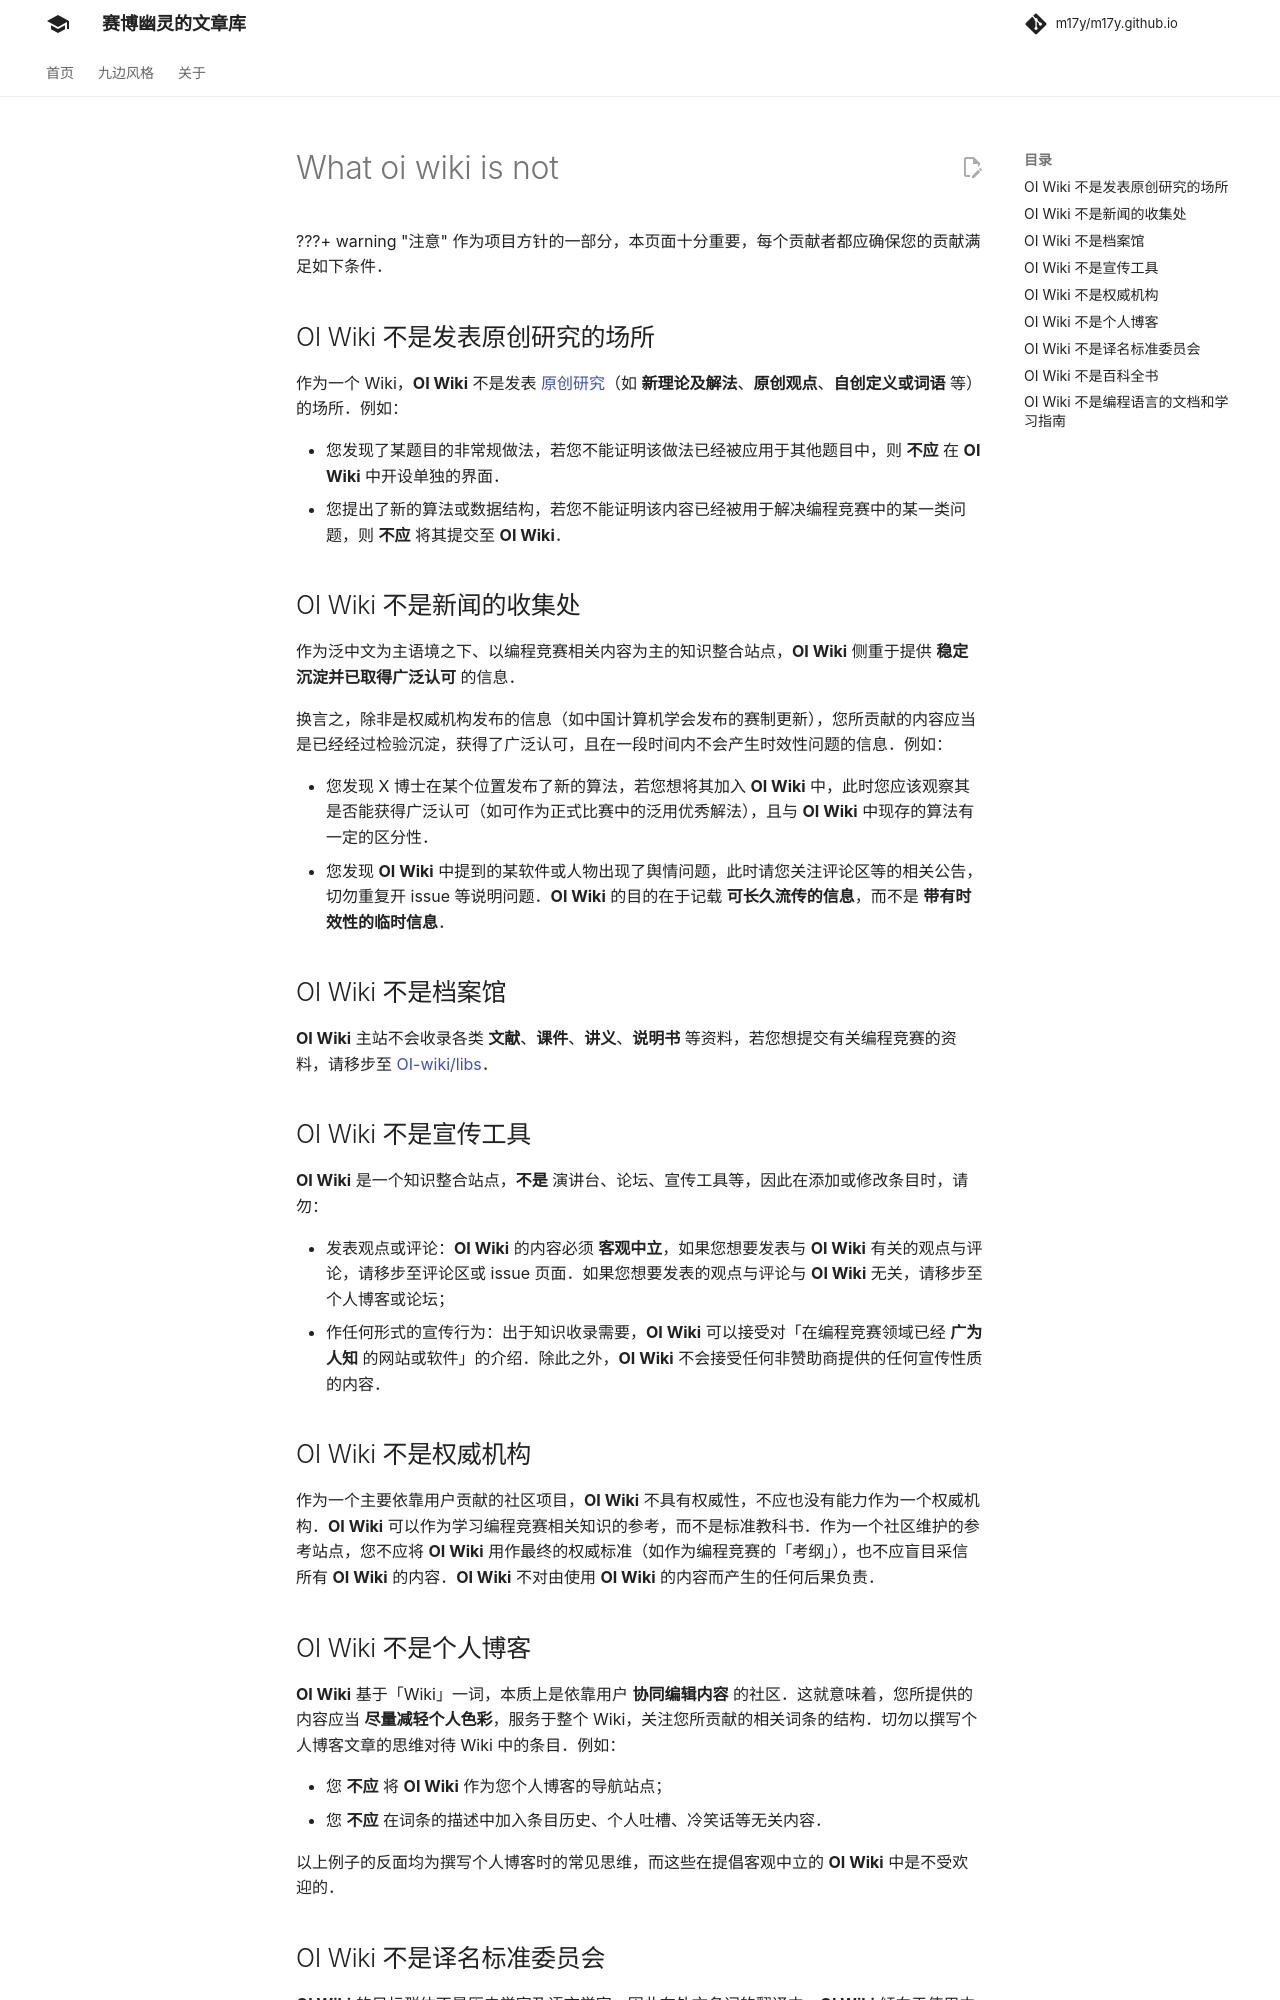

repository: m17y/m17y.github.io · page: intro/what-oi-wiki-is-not/index.html · generator: mkdocs

author: abc1763613206, HeRaNO, NachtgeistW, r-value, Tiphereth-A, wlbksy, YZircon, 0zu-cc

???+ warning "注意"
    作为项目方针的一部分，本页面十分重要，每个贡献者都应确保您的贡献满足如下条件。

## OI Wiki 不是发表原创研究的场所

作为一个 Wiki，**OI Wiki** 不是发表 [原创研究](https://en.wikipedia.org/wiki/Wikipedia:No_original_research)（如 **新理论及解法**、**原创观点**、**自创定义或词语** 等）的场所。例如：

-   您发现了某题目的非常规做法，若您不能证明该做法已经被应用于其他题目中，则 **不应** 在 **OI Wiki** 中开设单独的界面。
-   您提出了新的算法或数据结构，若您不能证明该内容已经被用于解决编程竞赛中的某一类问题，则 **不应** 将其提交至 **OI Wiki**。

## OI Wiki 不是新闻的收集处

作为泛中文为主语境之下、以编程竞赛相关内容为主的知识整合站点，**OI Wiki** 侧重于提供 **稳定沉淀并已取得广泛认可** 的信息。

换言之，除非是权威机构发布的信息（如中国计算机协会发布的赛制更新），您所贡献的内容应当是已经经过检验沉淀，获得了广泛认可，且在一段时间内不会产生时效性问题的信息。例如：

-   您发现 X 博士在某个位置发布了新的算法，若您想将其加入 **OI Wiki** 中，此时您应该观察其是否能获得广泛认可（如可作为正式比赛中的泛用优秀解法），且与 **OI Wiki** 中现存的算法有一定的区分性。
-   您发现 **OI Wiki** 中提到的某软件或人物出现了舆情问题，此时请您关注评论区等的相关公告，切勿重复开 issue 等说明问题。**OI Wiki** 的目的在于记载 **可长久流传的信息**，而不是 **带有时效性的临时信息**。

## OI Wiki 不是档案馆

**OI Wiki** 主站不会收录各类 **文献**、**课件**、**讲义**、**说明书** 等资料，若您想提交有关编程竞赛的资料，请移步至 [OI-wiki/libs](https://github.com/OI-wiki/libs)。

## OI Wiki 不是宣传工具

**OI Wiki** 是一个知识整合站点，**不是** 演讲台、论坛、宣传工具等，因此在添加或修改条目时，请勿：

-   发表观点或评论：**OI Wiki** 的内容必须 **客观中立**，如果您想要发表与 **OI Wiki** 有关的观点与评论，请移步至评论区或 issue 页面。如果您想要发表的观点与评论与 **OI Wiki** 无关，请移步至个人博客或论坛；
-   作任何形式的宣传行为：出于知识收录需要，**OI Wiki** 可以接受对「在编程竞赛领域已经 **广为人知** 的网站或软件」的介绍。除此之外，**OI Wiki** 不会接受任何非赞助商提供的任何宣传性质的内容。

## OI Wiki 不是权威机构

作为一个主要依靠用户贡献的社区项目，**OI Wiki** 不具有权威性，不应也没有能力作为一个权威机构。**OI Wiki** 可以作为学习编程竞赛相关知识的参考，而不是标准教科书。作为一个社区维护的参考站点，您不应将 **OI Wiki** 用作最终的权威标准（如作为编程竞赛的「考纲」），也不应盲目采信所有 **OI Wiki** 的内容。**OI Wiki** 不对由使用 **OI Wiki** 的内容而产生的任何后果负责。

## OI Wiki 不是个人博客

**OI Wiki** 基于「Wiki」一词，本质上是依靠用户 **协同编辑内容** 的社区。这就意味着，您所提供的内容应当 **尽量减轻个人色彩**，服务于整个 Wiki，关注您所贡献的相关词条的结构。切勿以撰写个人博客文章的思维对待 Wiki 中的条目。例如：

-   您 **不应** 将 **OI Wiki** 作为您个人博客的导航站点；
-   您 **不应** 在词条的描述中加入条目历史、个人吐槽、冷笑话等无关内容。

以上例子的反面均为撰写个人博客时的常见思维，而这些在提倡客观中立的 **OI Wiki** 中是不受欢迎的。
